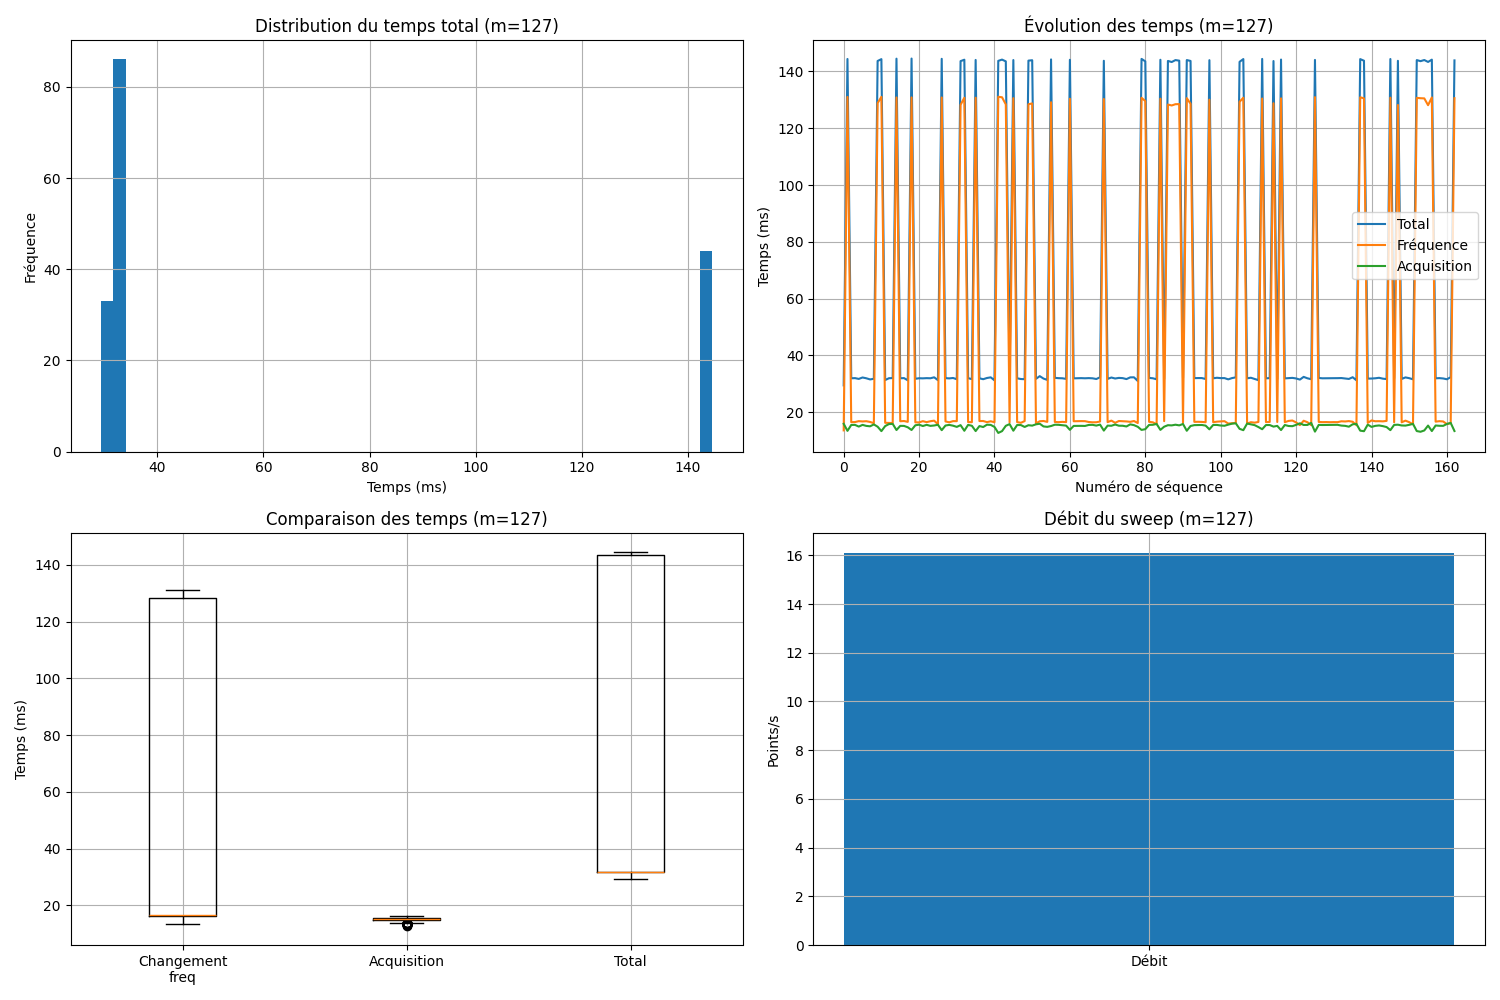

The data file committed next to this chart (first rows):
freq_time, acq_time, total_time
13.54, 15.86, 29.4
131, 13.38, 144.4
16.44, 15.45, 31.9
16.48, 15.48, 31.96
16.8, 14.88, 31.68
16.7, 15.48, 32.18
16.78, 15.12, 31.91
16.52, 14.98, 31.5
16.08, 15.65, 31.73
128.9, 14.84, 143.7
131.1, 13.29, 144.4
16.22, 15.06, 31.27
16.16, 15.77, 31.93
16.13, 15.84, 31.97
130.9, 13.67, 144.5
16.77, 15.14, 31.91
16.85, 15.12, 31.97
16.55, 14.64, 31.19
130.9, 13.69, 144.6
16.39, 15.34, 31.72
16.36, 15.56, 31.92
16.8, 15.08, 31.88
16.45, 15.5, 31.95
16.77, 15.14, 31.91
16.97, 15.27, 32.24
15.71, 15.53, 31.23
130.8, 13.62, 144.5
16.69, 15.26, 31.95
16.39, 15.48, 31.87
16.81, 15.2, 32.01
16.8, 14.78, 31.57
128.3, 15.39, 143.6
130.7, 13.41, 144.2
16.47, 15.48, 31.96
16.43, 15.17, 31.6
130.8, 13.31, 144.1
16.83, 15.06, 31.89
16.85, 14.73, 31.58
16.45, 15.55, 32
16.76, 15.48, 32.24
16.41, 14.76, 31.17
131.1, 12.65, 143.7
130.9, 13.28, 144.2
128.4, 15.16, 143.6
16.33, 15.76, 32.08
130.6, 13.44, 144
16.46, 15.43, 31.89
16.22, 15.42, 31.64
16.83, 14.75, 31.58
128.5, 15.37, 143.8
128.7, 15.22, 144
16.04, 15.68, 31.71
16.76, 15.9, 32.65
16.86, 14.94, 31.8
16.54, 14.79, 31.33
129.2, 15.08, 144.3
16.52, 15.54, 32.06
16.44, 15.5, 31.95
16.55, 15.36, 31.91
16.46, 15.22, 31.69
... 103 more rows
